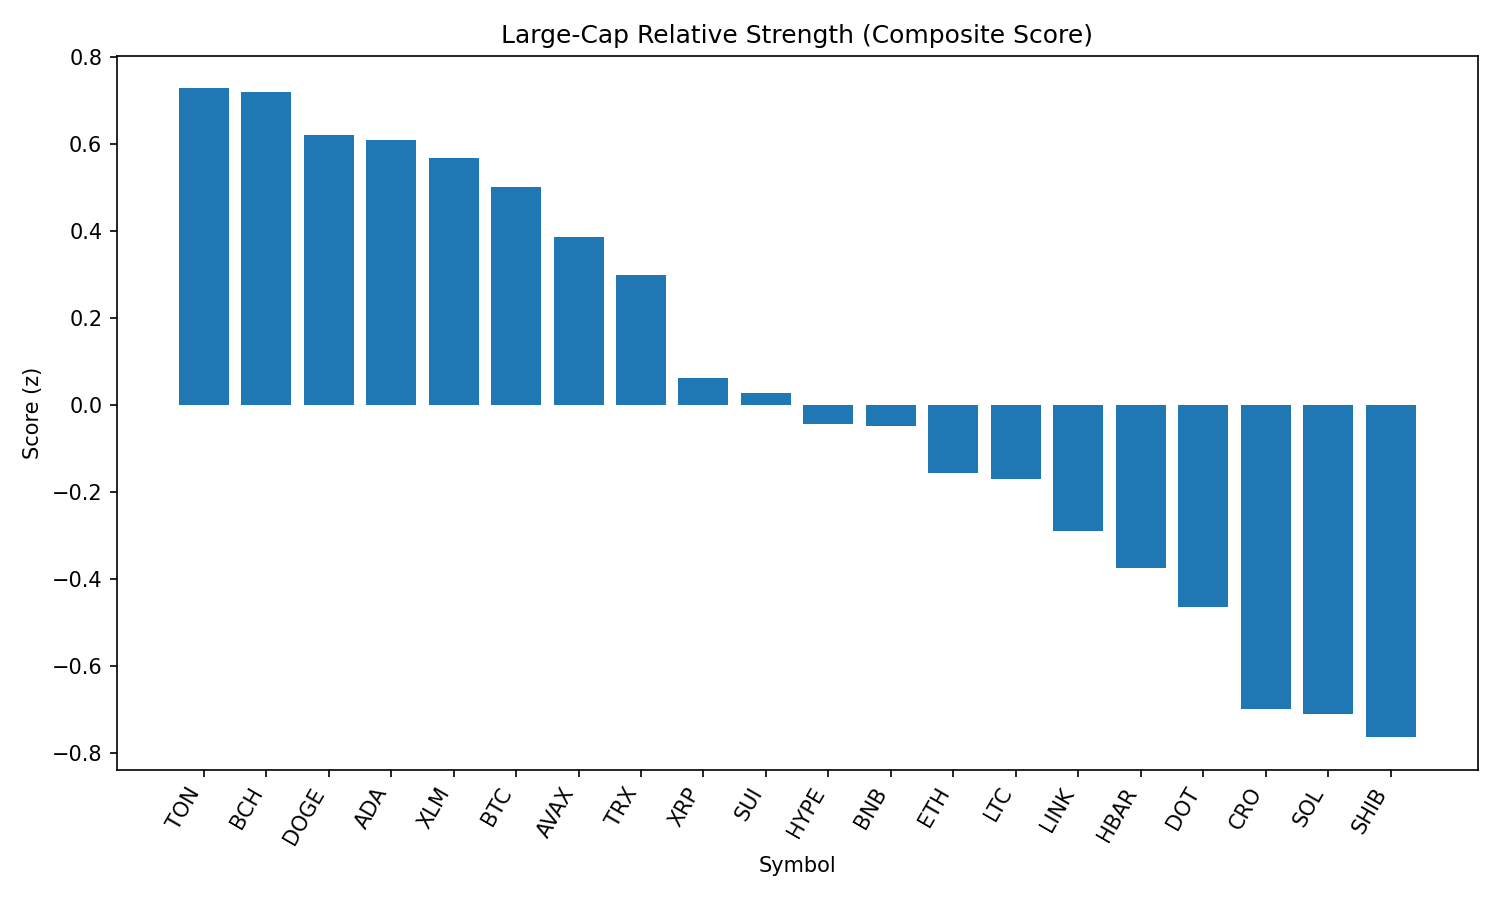

The data file committed next to this chart (first rows):
rank, name, symbol, price, pct_1h, pct_24h, pct_7d, pct_1h_vs_btc, pct_24h_vs_btc, pct_7d_vs_btc, market_cap_rank, market_cap, volume_usd, score
1, Toncoin, TON, 3.14, -0.4421, 0.1177, -2.269, 0.3151, -0.2826, 0.1497, 28, 8069554615, 128854986, 0.7272
2, Bitcoin Cash, BCH, 546.5, -0.2793, -0.4484, -3.577, 0.4779, -0.8487, -1.158, 21, 10900882545, 187617305, 0.7188
3, Dogecoin, DOGE, 0.2173, -0.5769, 0.2479, -1.75, 0.1803, -0.1524, 0.6688, 9, 32849654636, 1860251043, 0.621
4, Cardano, ADA, 0.8327, -0.9465, 1.639, -4.597, -0.1893, 1.239, -2.179, 11, 30419256652, 1470480785, 0.6077
5, Stellar, XLM, 0.36, -0.617, 0.4715, -8.334, 0.1402, 0.07116, -5.915, 20, 11299932467, 256509228, 0.5673
6, Bitcoin, BTC, 108879, -0.7572, 0.4003, -2.419, 0.0, 0.0, 0.0, 1, 2170984397065, 35125446176, 0.501
7, Avalanche, AVAX, 24.06, -0.8541, 0.5227, -1.118, -0.0969, 0.1224, 1.3, 22, 10174034677, 502885253, 0.3865
8, TRON, TRX, 0.3392, -0.5655, -0.6833, -3.932, 0.1917, -1.084, -1.514, 10, 32176469340, 702835922, 0.2994
9, XRP, XRP, 2.8, -0.764, -0.6965, -4.84, -0.006768, -1.097, -2.422, 4, 166902525347, 5535275057, 0.06284
10, Sui, SUI, 3.3, -0.9787, 0.02967, -5.529, -0.2215, -0.3706, -3.11, 19, 11784680078, 958249789, 0.02706
11, Hyperliquid, HYPE, 44.76, -1.363, 1.044, -0.9647, -0.6058, 0.6438, 1.454, 17, 12120629480, 288729749, -0.04362
12, BNB, BNB, 853.4, -0.9401, -0.4979, -1.03, -0.1829, -0.8982, 1.388, 5, 119005380467, 1243836965, -0.04873
13, Ethereum, ETH, 4431, -1.02, -0.5964, -3.721, -0.2624, -0.9967, -1.303, 2, 535314641821, 26124321596, -0.1564
14, Litecoin, LTC, 110, -0.8934, -0.9749, -2.511, -0.1362, -1.375, -0.09272, 27, 8397009243, 437097315, -0.1699
15, Chainlink, LINK, 23.51, -1.09, -0.4988, -6.389, -0.3333, -0.8991, -3.97, 13, 15973728621, 1262073949, -0.2887
16, Hedera, HBAR, 0.2209, -0.8097, -1.719, -7.587, -0.05246, -2.119, -5.169, 25, 9379184602, 257264715, -0.3743
17, Polkadot, DOT, 3.81, -1.46, 0.1905, -3.073, -0.7023, -0.2098, -0.6545, 35, 5805057196, 285206964, -0.4636
18, Cronos, CRO, 0.2793, -1.148, -4.451, 77.72, -0.3912, -4.851, 80.14, 24, 9392198930, 214483705, -0.699
19, Solana, SOL, 200.4, -1.229, -1.548, 0.05675, -0.4716, -1.949, 2.475, 6, 108493419820, 6429907915, -0.7103
20, Shiba Inu, SHIB, 1.236e-05, -1.648, -0.1177, -0.7987, -0.8909, -0.518, 1.62, 30, 7293328564, 210634396, -0.7628
21, Uniswap, UNI, 9.66, -1.304, -1.461, -6.414, -0.5467, -1.861, -3.995, 34, 5805752221, 299803338, -0.8615
